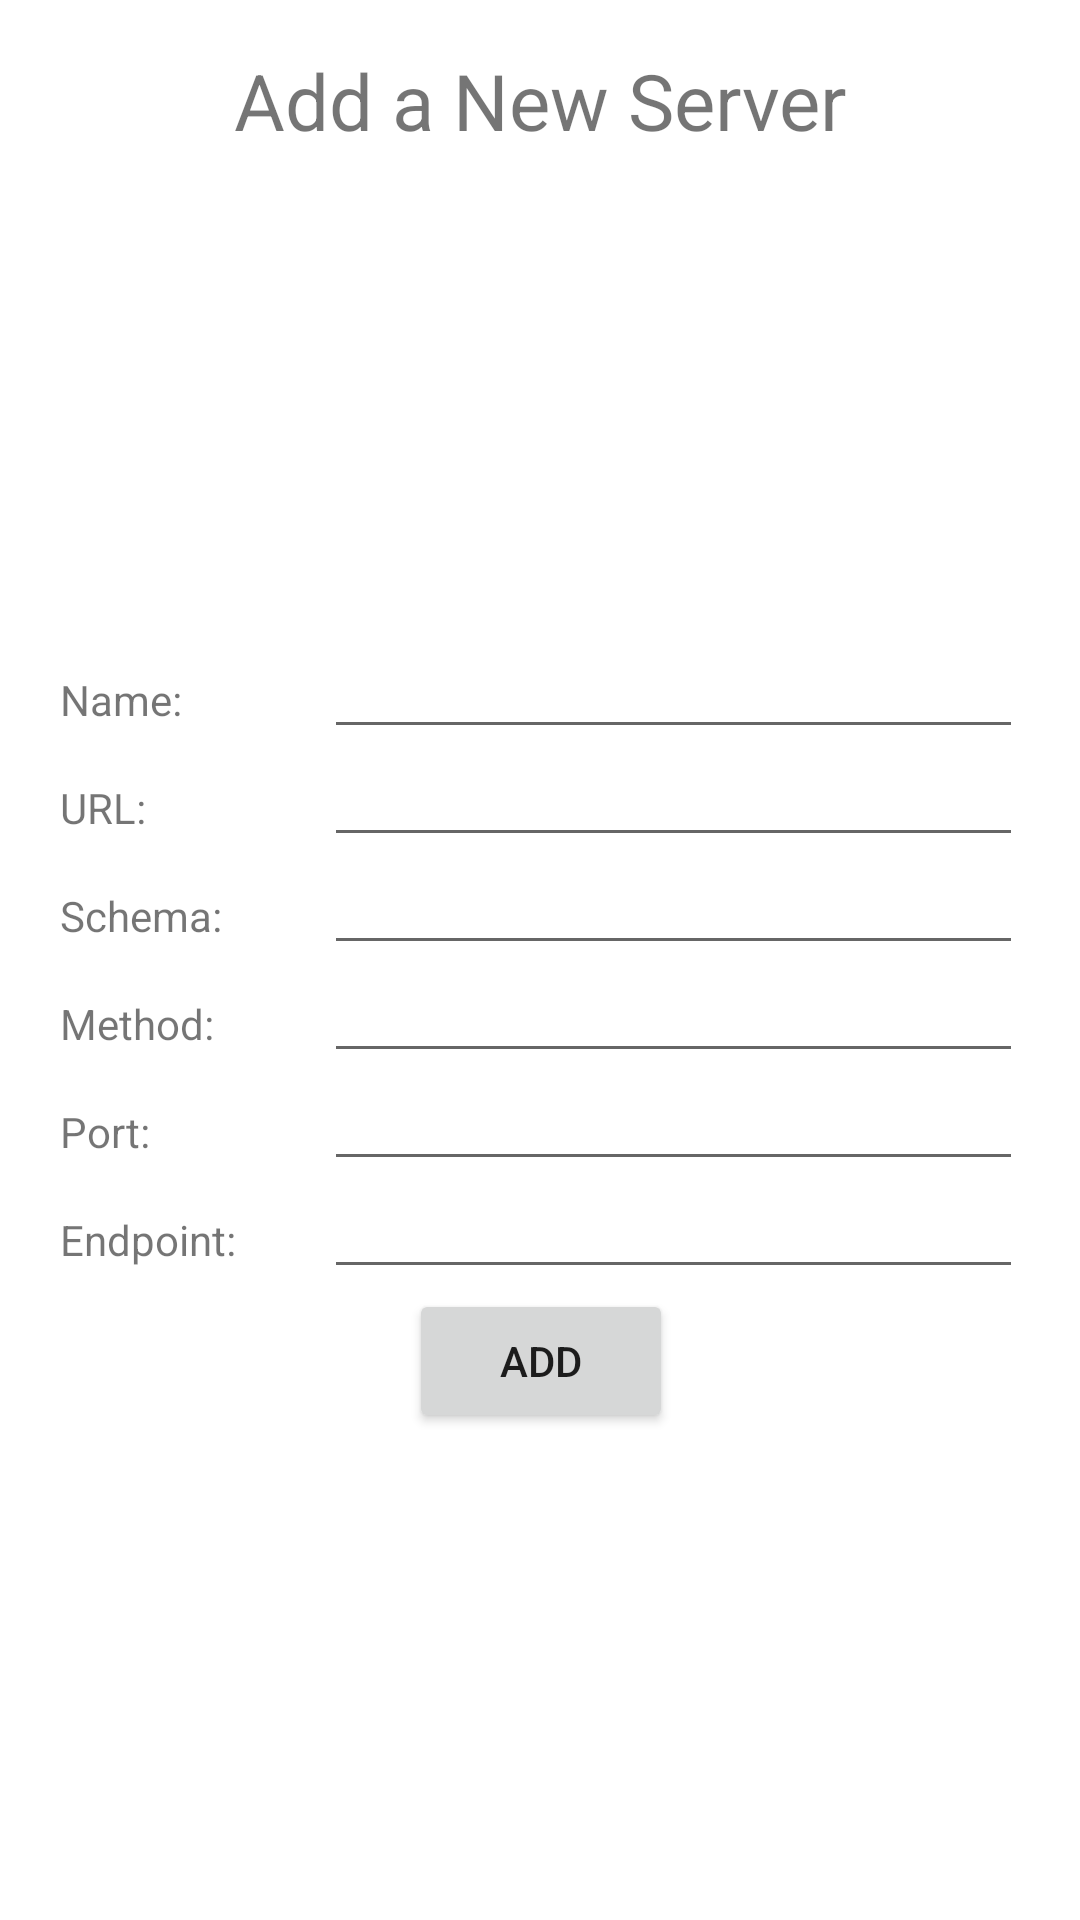

This screen was rendered from an Android layout file. Write that file and the resources it references.
<!-- AndroidManifest.xml: application theme Theme.APIHeartbeat -->
<!-- res/layout/fragment_add_server.xml -->
<?xml version="1.0" encoding="utf-8"?>
<androidx.constraintlayout.widget.ConstraintLayout xmlns:android="http://schemas.android.com/apk/res/android"
    android:layout_width="match_parent"
    android:layout_height="match_parent"
    xmlns:app="http://schemas.android.com/apk/res-auto"
    xmlns:tools="http://schemas.android.com/tools">

    <TextView
        android:id="@+id/AddingHeaderTV"
        android:layout_width="wrap_content"
        android:layout_height="wrap_content"
        android:text="Add a New Server"
        android:textSize="26sp"
        app:layout_constraintTop_toTopOf="parent"
        app:layout_constraintRight_toRightOf="parent"
        app:layout_constraintLeft_toLeftOf="parent"
        android:layout_marginTop="16dp"/>

    <TableLayout
        android:id="@+id/AddTableLayout"
        android:layout_width="400dp"

        android:layout_height="wrap_content"
        android:layout_marginTop="20dp"
        android:layout_marginBottom="20dp"
        android:padding="40dp"
        app:layout_constraintBottom_toBottomOf="parent"
        app:layout_constraintEnd_toEndOf="parent"
        app:layout_constraintHorizontal_bias="0.5"
        app:layout_constraintStart_toStartOf="parent"
        app:layout_constraintTop_toBottomOf="@+id/AddingHeaderTV"
        app:layout_constraintVertical_bias="0.5">


        <TableRow
            android:id="@+id/server_name_row"
            android:layout_width="match_parent"
            android:layout_height="match_parent"
            android:gravity="center_horizontal">

            <TextView
                android:id="@+id/server_name_text_view"
                android:layout_width="wrap_content"
                android:layout_height="wrap_content"
                android:text="Name:"
                tools:layout_conversion_absoluteHeight="19dp"
                tools:layout_conversion_absoluteWidth="58dp"
                tools:layout_editor_absoluteX="1dp"
                tools:layout_editor_absoluteY="14dp" />

            <EditText
                android:id="@+id/server_name_text_input"
                android:layout_width="233dp"
                android:layout_height="wrap_content"
                android:ems="10"
                android:inputType="textPersonName"
                android:textAlignment="viewStart"
                android:textSize="14sp"
                tools:layout_conversion_absoluteHeight="45dp"
                tools:layout_conversion_absoluteWidth="199dp"
                tools:layout_editor_absoluteX="59dp"
                tools:layout_editor_absoluteY="1dp" />


        </TableRow>

        <TableRow
            android:id="@+id/server_url_row"
            android:layout_width="match_parent"
            android:layout_height="match_parent"
            android:gravity="center_horizontal">

            <TextView
                android:id="@+id/server_url_text_view"
                android:layout_width="wrap_content"
                android:layout_height="wrap_content"
                android:text="URL:"
                tools:layout_conversion_absoluteHeight="19dp"
                tools:layout_conversion_absoluteWidth="58dp"
                tools:layout_editor_absoluteX="1dp"
                tools:layout_editor_absoluteY="14dp" />

            <EditText
                android:id="@+id/server_url_text_input"
                android:layout_width="wrap_content"
                android:layout_height="wrap_content"
                android:ems="10"
                android:inputType="textPersonName"
                android:text=""
                android:textAlignment="viewStart"

                android:textSize="14sp"
                tools:layout_conversion_absoluteHeight="45dp"
                tools:layout_conversion_absoluteWidth="199dp"
                tools:layout_editor_absoluteX="59dp"
                tools:layout_editor_absoluteY="1dp" />
        </TableRow>

        <TableRow
            android:id="@+id/server_schema_row"
            android:layout_width="match_parent"
            android:layout_height="match_parent"
            android:gravity="center_horizontal">

            <TextView
                android:id="@+id/server_schema_text_view"
                android:layout_width="80dp"
                android:layout_height="wrap_content"
                android:text="Schema:"
                tools:layout_conversion_absoluteHeight="19dp"
                tools:layout_conversion_absoluteWidth="58dp"
                tools:layout_editor_absoluteX="1dp"
                tools:layout_editor_absoluteY="14dp" />

            <EditText
                android:id="@+id/server_schema_text_input"
                android:layout_width="wrap_content"
                android:layout_height="wrap_content"
                android:ems="10"
                android:inputType="textPersonName"
                android:text=""

                android:textAlignment="viewStart"
                android:textSize="14sp"
                tools:layout_conversion_absoluteHeight="45dp"
                tools:layout_conversion_absoluteWidth="199dp"
                tools:layout_editor_absoluteX="59dp"
                tools:layout_editor_absoluteY="1dp" />
        </TableRow>

        <TableRow
            android:id="@+id/server_method_row"
            android:layout_width="match_parent"
            android:layout_height="match_parent"
            android:gravity="center_horizontal">

            <TextView
                android:id="@+id/server_method_text_view"
                android:layout_width="wrap_content"
                android:layout_height="wrap_content"
                android:text="Method:"
                tools:layout_conversion_absoluteHeight="19dp"
                tools:layout_conversion_absoluteWidth="58dp"
                tools:layout_editor_absoluteX="1dp"
                tools:layout_editor_absoluteY="14dp" />

            <EditText
                android:id="@+id/server_method_text_input"
                android:layout_width="wrap_content"
                android:layout_height="wrap_content"
                android:ems="10"
                android:inputType="textPersonName"
                android:text=""

                android:textAlignment="viewStart"
                android:textSize="14sp"
                tools:layout_conversion_absoluteHeight="45dp"
                tools:layout_conversion_absoluteWidth="199dp"
                tools:layout_editor_absoluteX="59dp"
                tools:layout_editor_absoluteY="1dp" />
        </TableRow>

        <TableRow
            android:id="@+id/server_port_row"
            android:layout_width="match_parent"
            android:layout_height="match_parent"
            android:gravity="center_horizontal">

            <TextView
                android:id="@+id/server_port_text_view"
                android:layout_width="wrap_content"
                android:layout_height="wrap_content"
                android:text="Port:"
                tools:layout_conversion_absoluteHeight="19dp"
                tools:layout_conversion_absoluteWidth="58dp"
                tools:layout_editor_absoluteX="1dp"
                tools:layout_editor_absoluteY="14dp" />

            <EditText
                android:id="@+id/server_port_text_input"
                android:layout_width="wrap_content"
                android:layout_height="wrap_content"
                android:ems="10"
                android:inputType="number"

                android:textSize="14sp" />

        </TableRow>

        <TableRow
            android:id="@+id/server_endpoint_row"
            android:layout_width="match_parent"
            android:layout_height="match_parent"
            android:gravity="center_horizontal">

            <TextView
                android:id="@+id/server_endpoint_text_view"
                android:layout_width="wrap_content"
                android:layout_height="wrap_content"
                android:text="Endpoint:"
                tools:layout_conversion_absoluteHeight="19dp"
                tools:layout_conversion_absoluteWidth="58dp"

                tools:layout_editor_absoluteX="1dp"
                tools:layout_editor_absoluteY="14dp" />

            <EditText
                android:id="@+id/server_endpoint_text_input"
                android:layout_width="wrap_content"
                android:layout_height="wrap_content"
                android:ems="10"
                android:inputType="textPersonName"
                android:text=""

                android:textAlignment="viewStart"
                android:textSize="14sp"
                tools:layout_conversion_absoluteHeight="45dp"
                tools:layout_conversion_absoluteWidth="199dp"
                tools:layout_editor_absoluteX="59dp"
                tools:layout_editor_absoluteY="1dp" />
        </TableRow>

        <TableRow

            android:id="@+id/add_button_row"
            android:layout_width="match_parent"
            android:layout_height="match_parent"
            android:gravity="center_horizontal">


            <Button
                android:id="@+id/add_button"
                android:layout_width="wrap_content"
                android:layout_height="wrap_content"
                android:text="Add" />

        </TableRow>

    </TableLayout>
</androidx.constraintlayout.widget.ConstraintLayout>
<!-- resources referenced by this layout -->
<resources>
  <style name="Theme.APIHeartbeat" parent="Theme.MaterialComponents.DayNight.DarkActionBar">
          
          <item name="colorPrimary">@color/purple_500</item>
          <item name="colorPrimaryVariant">@color/purple_700</item>
          <item name="colorOnPrimary">@color/white</item>
          
          <item name="colorSecondary">@color/teal_200</item>
          <item name="colorSecondaryVariant">@color/teal_700</item>
          <item name="colorOnSecondary">@color/black</item>
          
          <item name="android:statusBarColor" tools:targetApi="l">?attr/colorPrimaryVariant</item>
          
      </style>
  <!-- not gathered from this repository: default colours our renderer supplied (Android Studio template values) -->
  <color name="purple_500">#FF6200EE</color>
  <color name="purple_700">#FF3700B3</color>
  <color name="teal_200">#FF03DAC5</color>
  <color name="teal_700">#FF018786</color>
  <color name="black">#FF000000</color>
  <color name="white">#FFFFFFFF</color>
</resources>
